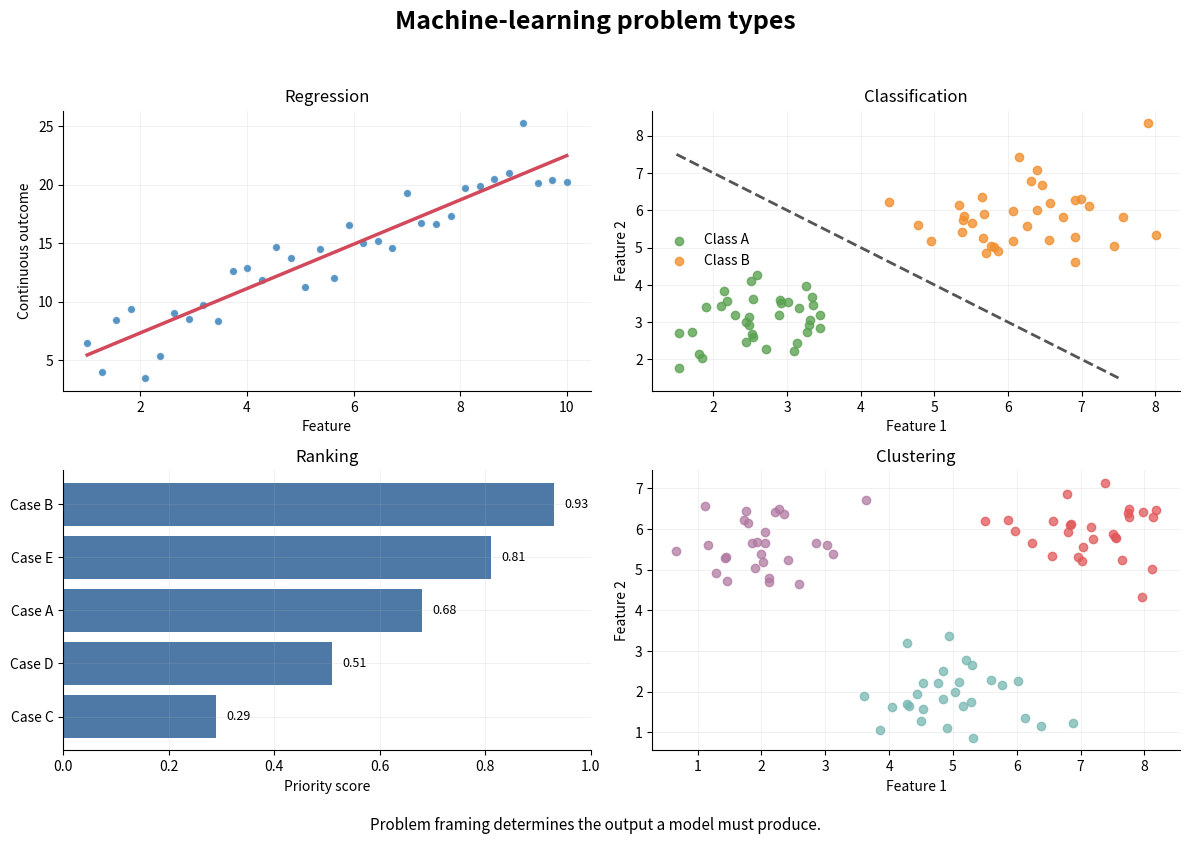

This figure's Python source:
#!/usr/bin/env python3
"""Generate the ML problem-types figure used in Chapter 01."""

from pathlib import Path

import matplotlib.pyplot as plt
import numpy as np


SEED = 42
OUTPUT = Path("results/figures/01-ml-problem-types.png")


def main() -> None:
    """Create a four-panel visual summary of common ML problem types."""
    rng = np.random.default_rng(SEED)
    fig, axes = plt.subplots(2, 2, figsize=(12, 8.5))
    fig.suptitle("Machine-learning problem types", fontsize=18, fontweight="bold")

    # Regression: predict a continuous value.
    x_reg = np.linspace(1, 10, 34)
    y_reg = 1.8 * x_reg + 4 + rng.normal(0, 2.2, x_reg.size)
    coef = np.polyfit(x_reg, y_reg, 1)
    axes[0, 0].scatter(x_reg, y_reg, color="#2878B5", alpha=0.78, edgecolor="white")
    axes[0, 0].plot(x_reg, np.polyval(coef, x_reg), color="#D1495B", linewidth=2.5)
    axes[0, 0].set(title="Regression", xlabel="Feature", ylabel="Continuous outcome")

    # Classification: predict a category or class probability.
    class_a = rng.normal(loc=(2.8, 3.0), scale=(0.75, 0.85), size=(35, 2))
    class_b = rng.normal(loc=(6.2, 6.0), scale=(0.85, 0.8), size=(35, 2))
    axes[0, 1].scatter(class_a[:, 0], class_a[:, 1], label="Class A", color="#59A14F", alpha=0.78)
    axes[0, 1].scatter(class_b[:, 0], class_b[:, 1], label="Class B", color="#F28E2B", alpha=0.78)
    axes[0, 1].plot([1.5, 7.5], [7.5, 1.5], linestyle="--", color="#555555", linewidth=2)
    axes[0, 1].set(title="Classification", xlabel="Feature 1", ylabel="Feature 2")
    axes[0, 1].legend(frameon=False)

    # Ranking: order cases by a model score.
    cases = np.array(["Case B", "Case E", "Case A", "Case D", "Case C"])
    scores = np.array([0.93, 0.81, 0.68, 0.51, 0.29])
    positions = np.arange(len(cases))
    axes[1, 0].barh(positions, scores, color="#4E79A7")
    axes[1, 0].set_yticks(positions, cases)
    axes[1, 0].invert_yaxis()
    axes[1, 0].set(title="Ranking", xlabel="Priority score", xlim=(0, 1))
    for pos, score in zip(positions, scores):
        axes[1, 0].text(score + 0.02, pos, f"{score:.2f}", va="center", fontsize=9)

    # Clustering: find structure without target labels.
    centers = np.array([[2.0, 5.5], [5.0, 2.0], [7.0, 6.0]])
    colors = ["#B07AA1", "#76B7B2", "#E15759"]
    for center, color in zip(centers, colors):
        points = rng.normal(loc=center, scale=(0.65, 0.65), size=(28, 2))
        axes[1, 1].scatter(points[:, 0], points[:, 1], color=color, alpha=0.75)
    axes[1, 1].set(title="Clustering", xlabel="Feature 1", ylabel="Feature 2")

    for ax in axes.flat:
        ax.spines[["top", "right"]].set_visible(False)
        ax.grid(alpha=0.18, linewidth=0.7)

    fig.text(
        0.5,
        0.015,
        "Problem framing determines the output a model must produce.",
        ha="center",
        fontsize=11,
    )
    fig.tight_layout(rect=(0, 0.04, 1, 0.95))
    OUTPUT.parent.mkdir(parents=True, exist_ok=True)
    fig.savefig(OUTPUT, dpi=180, bbox_inches="tight", facecolor="white")
    plt.close(fig)
    print(f"Saved {OUTPUT}")


if __name__ == "__main__":
    main()
